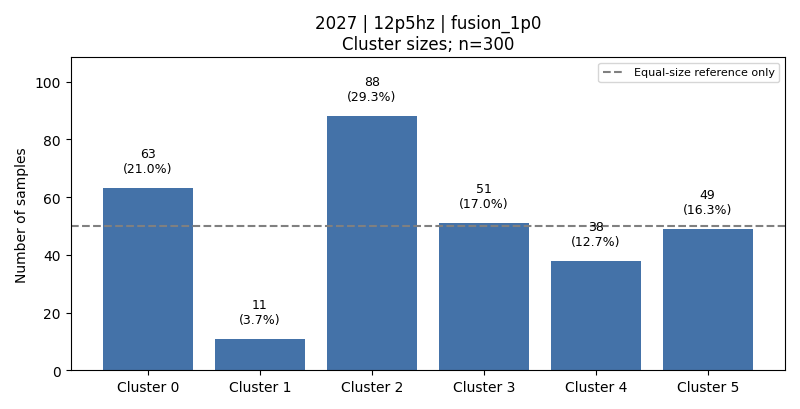

Values plotted in this chart, from the file beside it:
cluster, count, fraction, dominant_activity, dominant_activity_fraction
0, 63, 0.21, 3, 0.7778
1, 11, 0.03667, 4, 0.8182
2, 88, 0.2933, 5, 0.5455
3, 51, 0.17, 6, 0.9804
4, 38, 0.1267, 1, 0.6316
5, 49, 0.1633, 1, 0.5102
